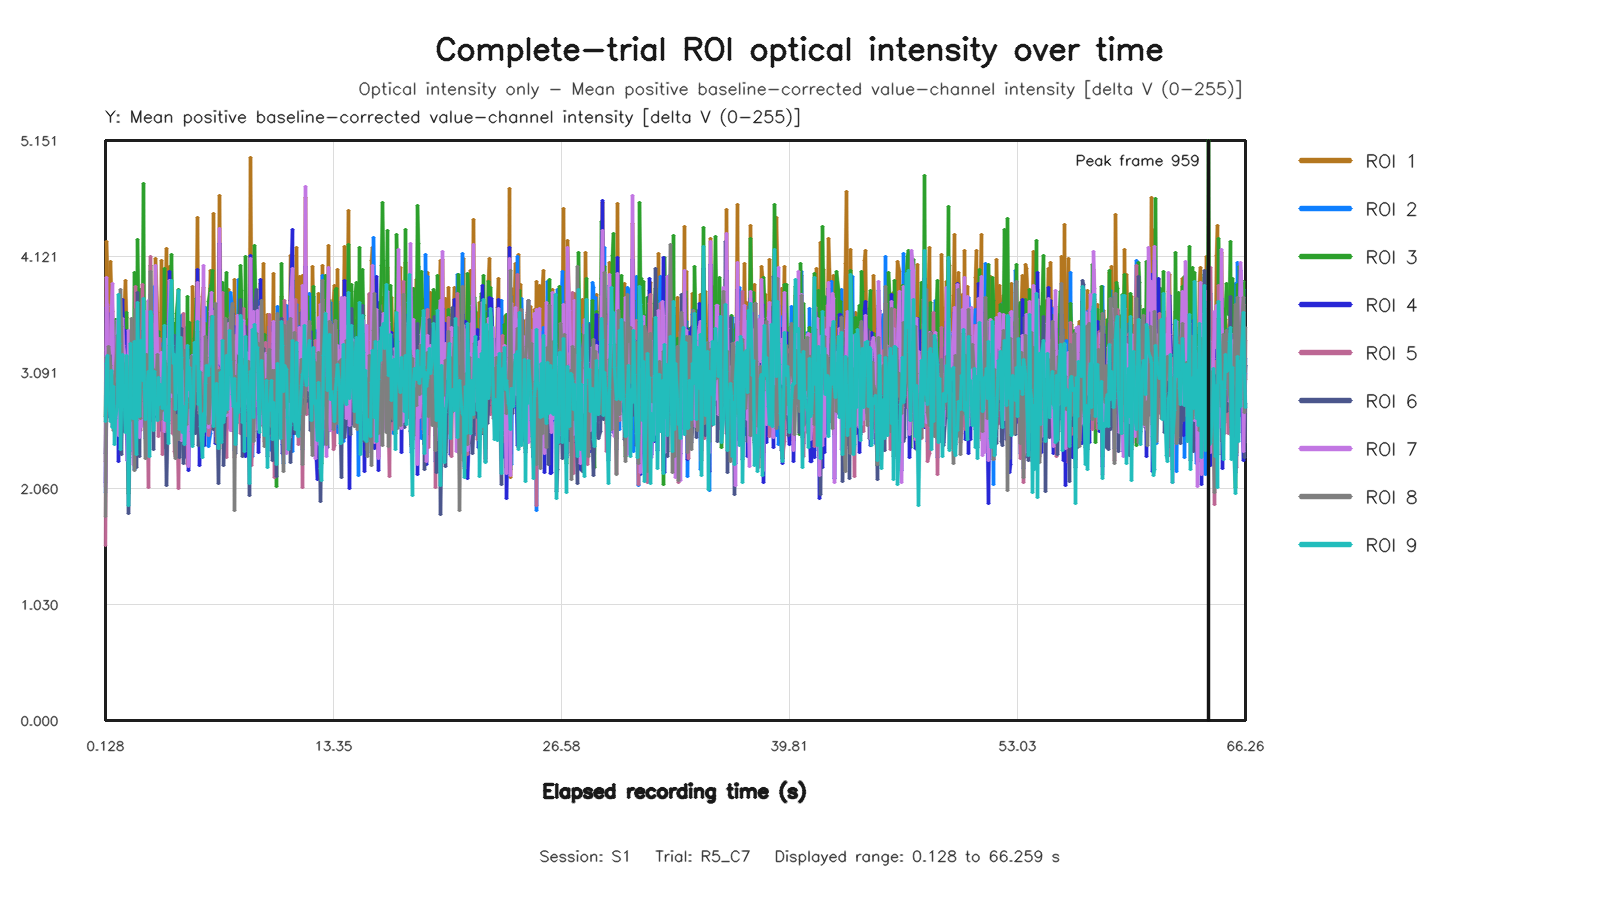

The data file committed next to this chart (first rows):
capture_frame_id, elapsed_time_s, roi1_value, roi2_value, roi3_value, roi4_value, roi5_value, roi6_value, roi7_value, roi8_value, roi9_value
0, 0.1277, 2.301, 2.022, 2.701, 2.115, 1.551, 2.372, 2.076, 1.816, 2.656
1, 0.1922, 4.258, 3.211, 3.312, 3.67, 3.287, 2.687, 3.936, 3.227, 3.168
2, 0.2558, 3.954, 3.088, 3.306, 2.955, 3.692, 3.096, 3.329, 3.015, 3.242
3, 0.3201, 3.524, 3.474, 2.805, 2.701, 3.395, 2.931, 3.329, 3.321, 2.824
4, 0.4013, 4.078, 3.031, 3.191, 3.616, 2.897, 3.341, 3.263, 3.155, 2.659
5, 0.4639, 3.785, 3.052, 3.289, 3.107, 2.917, 3.123, 3.677, 2.993, 3.109
6, 0.5279, 3.635, 2.825, 3.18, 3.266, 3.159, 2.613, 3.882, 2.83, 2.603
7, 0.6003, 3.314, 2.614, 3.25, 2.699, 2.907, 3.411, 3.066, 2.573, 2.962
8, 0.6558, 3.193, 3.493, 3.273, 2.826, 2.733, 3.065, 3.008, 3.055, 2.448
9, 0.7199, 3.323, 3.031, 3.56, 3.028, 2.876, 2.911, 3.039, 3.104, 2.681
10, 0.7998, 3.267, 3.192, 3.404, 3.398, 3.068, 2.765, 3.554, 3.42, 2.796
11, 0.8638, 2.684, 3.158, 3.2, 2.297, 2.853, 3.46, 2.531, 2.792, 3.78
12, 0.928, 3.62, 3.574, 3.399, 3.312, 3.182, 3.116, 3.571, 3.512, 3.345
13, 0.9918, 3.175, 3.266, 2.438, 2.933, 3.113, 2.635, 3.019, 3.83, 2.403
14, 1.056, 3.576, 3.655, 2.586, 3.524, 3.287, 2.364, 3.318, 3.5, 2.75
15, 1.14, 3.701, 3.476, 3.472, 3.736, 2.788, 2.96, 3.574, 2.965, 3.248
16, 1.2, 3.515, 3.01, 3.09, 3.44, 3.264, 2.568, 3.329, 2.952, 2.983
17, 1.264, 3.905, 2.981, 2.84, 3.465, 3.178, 2.686, 3.188, 2.936, 2.555
18, 1.328, 3.579, 3.242, 3.62, 2.686, 3.004, 3.181, 3.24, 3.23, 3.242
19, 1.393, 2.493, 3.08, 3.056, 2.307, 3.061, 2.605, 2.311, 3.043, 2.853
20, 1.456, 3.319, 2.931, 2.018, 2.95, 2.575, 1.84, 3.465, 2.634, 1.909
21, 1.526, 3.391, 2.726, 3.027, 2.961, 2.53, 2.337, 2.95, 2.719, 2.396
22, 1.6, 3.328, 3.171, 3.259, 3.034, 3.187, 3.015, 2.781, 2.668, 3.347
23, 1.664, 3.022, 3.416, 2.897, 2.73, 2.879, 2.554, 3.039, 3.572, 2.691
24, 1.728, 2.359, 3.003, 2.931, 2.39, 2.467, 2.604, 2.276, 2.765, 2.681
25, 1.799, 3.285, 2.232, 3.982, 2.715, 2.264, 3.004, 3.295, 2.218, 3.37
26, 1.862, 3.772, 3.828, 2.532, 3.05, 3.856, 3.102, 2.826, 3.648, 2.682
27, 1.92, 3.655, 2.378, 2.783, 3.122, 2.383, 2.251, 3.446, 2.661, 2.364
28, 2, 3.637, 3.18, 4.271, 3.523, 2.962, 3.803, 3.375, 2.892, 3.713
29, 2.073, 2.776, 3.213, 3.203, 2.619, 2.976, 2.347, 2.517, 3.296, 2.702
30, 2.136, 2.933, 2.835, 3.824, 2.662, 2.577, 3.231, 2.759, 2.682, 3.379
31, 2.192, 2.999, 3.779, 3.147, 2.685, 3.209, 2.939, 2.61, 3.202, 3.298
32, 2.26, 3.75, 3.492, 3.592, 3.292, 3.873, 2.743, 2.951, 3.321, 3.017
33, 2.336, 3.154, 3.018, 4.771, 2.934, 2.616, 3.463, 2.988, 3.004, 3.752
34, 2.4, 3.484, 2.837, 2.993, 3.43, 2.693, 2.636, 3.041, 2.835, 2.943
35, 2.464, 3.607, 2.507, 3.315, 3.603, 2.584, 3.139, 3.633, 2.329, 2.677
36, 2.531, 2.95, 3.192, 2.91, 3.031, 3.306, 2.897, 3.02, 3.248, 2.928
37, 2.596, 3.394, 2.728, 3.721, 3.245, 2.065, 3.254, 3.726, 2.705, 3.096
38, 2.656, 3.039, 3.24, 2.931, 2.885, 3.282, 2.769, 2.992, 3.147, 2.344
39, 2.736, 3.457, 3.781, 4.042, 3.161, 4.125, 3.559, 3.288, 3.99, 3.635
40, 2.806, 3.682, 3.019, 3.537, 3.314, 2.666, 3.357, 3.282, 3.305, 3.601
41, 2.869, 3.336, 2.759, 3.374, 3.33, 2.968, 2.916, 2.955, 3.122, 2.842
42, 2.928, 3.319, 3.527, 3.128, 2.768, 3.517, 2.403, 2.948, 2.99, 2.573
43, 2.992, 3.302, 3.855, 3.605, 2.697, 3.371, 3.056, 2.718, 3.112, 3.096
44, 3.056, 4.103, 3.465, 3.287, 3.59, 3.594, 2.772, 4.042, 2.853, 2.867
45, 3.136, 3.62, 3.105, 3.144, 2.824, 3.259, 2.829, 3.211, 3.249, 2.669
46, 3.2, 3.325, 2.971, 3.459, 3.028, 2.526, 2.926, 3.261, 2.928, 3.05
47, 3.265, 3.162, 2.978, 3.301, 2.579, 3.391, 2.819, 2.985, 2.953, 2.809
48, 3.339, 3.142, 3.352, 3.305, 2.947, 3.046, 3.024, 3.241, 2.676, 2.983
49, 3.392, 4.082, 3.057, 3.122, 2.949, 3.107, 3.162, 3.267, 2.788, 2.893
50, 3.456, 3.053, 2.876, 2.675, 2.97, 2.366, 2.893, 3.189, 2.755, 2.773
51, 3.537, 2.425, 3.137, 4.01, 2.535, 3.268, 3.494, 2.563, 3.199, 3.512
52, 3.601, 3.764, 3.452, 3.14, 3.133, 3.197, 2.622, 3.093, 3.169, 2.66
53, 3.664, 4.193, 3.354, 3.047, 3.309, 3.13, 2.085, 3.387, 3.116, 2.692
54, 3.728, 3.123, 2.595, 2.828, 3.133, 2.622, 2.472, 3.162, 2.563, 2.793
55, 3.792, 3.922, 2.662, 3.004, 3.541, 2.953, 2.832, 3.362, 2.637, 2.458
56, 3.856, 4.032, 3.865, 3.418, 3.99, 3.511, 3.447, 3.91, 3.327, 3.517
57, 3.936, 3.636, 3.63, 4.142, 3.241, 3.217, 3.594, 2.874, 3.407, 3.908
58, 4, 3.264, 3.031, 3.567, 2.96, 2.55, 3.358, 2.951, 2.915, 3.333
59, 4.064, 3.052, 3.269, 3.348, 2.669, 3.065, 3.02, 3.198, 3.079, 3.167
... 932 more rows
